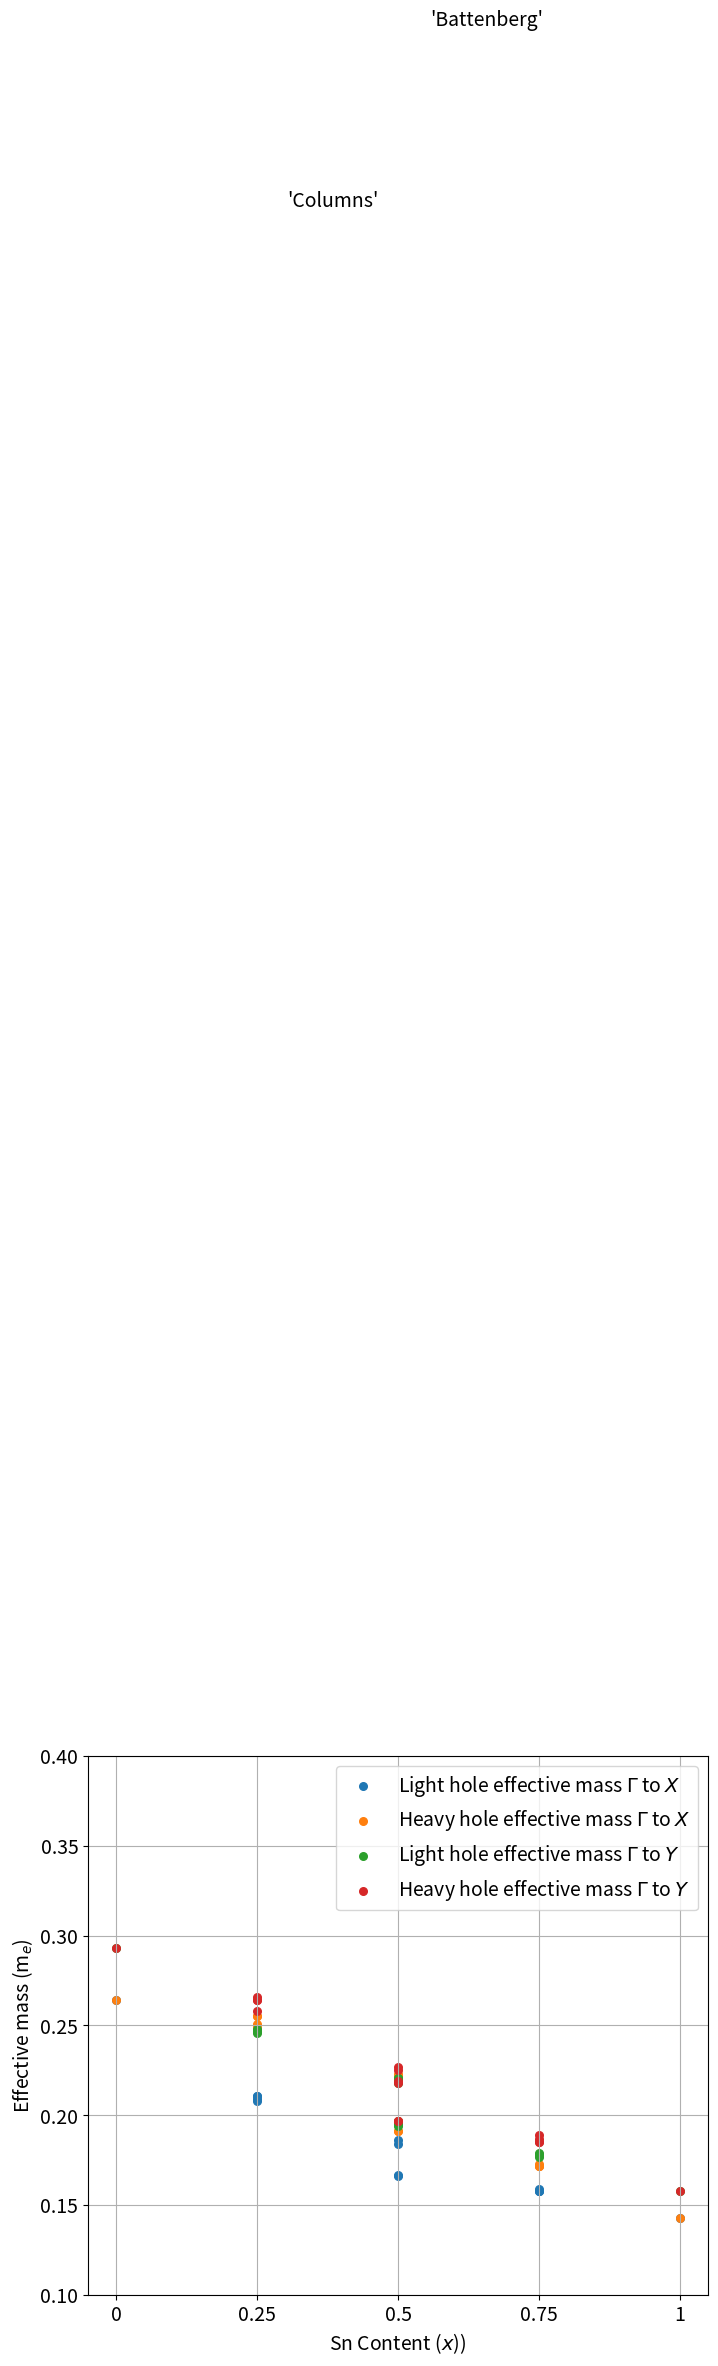
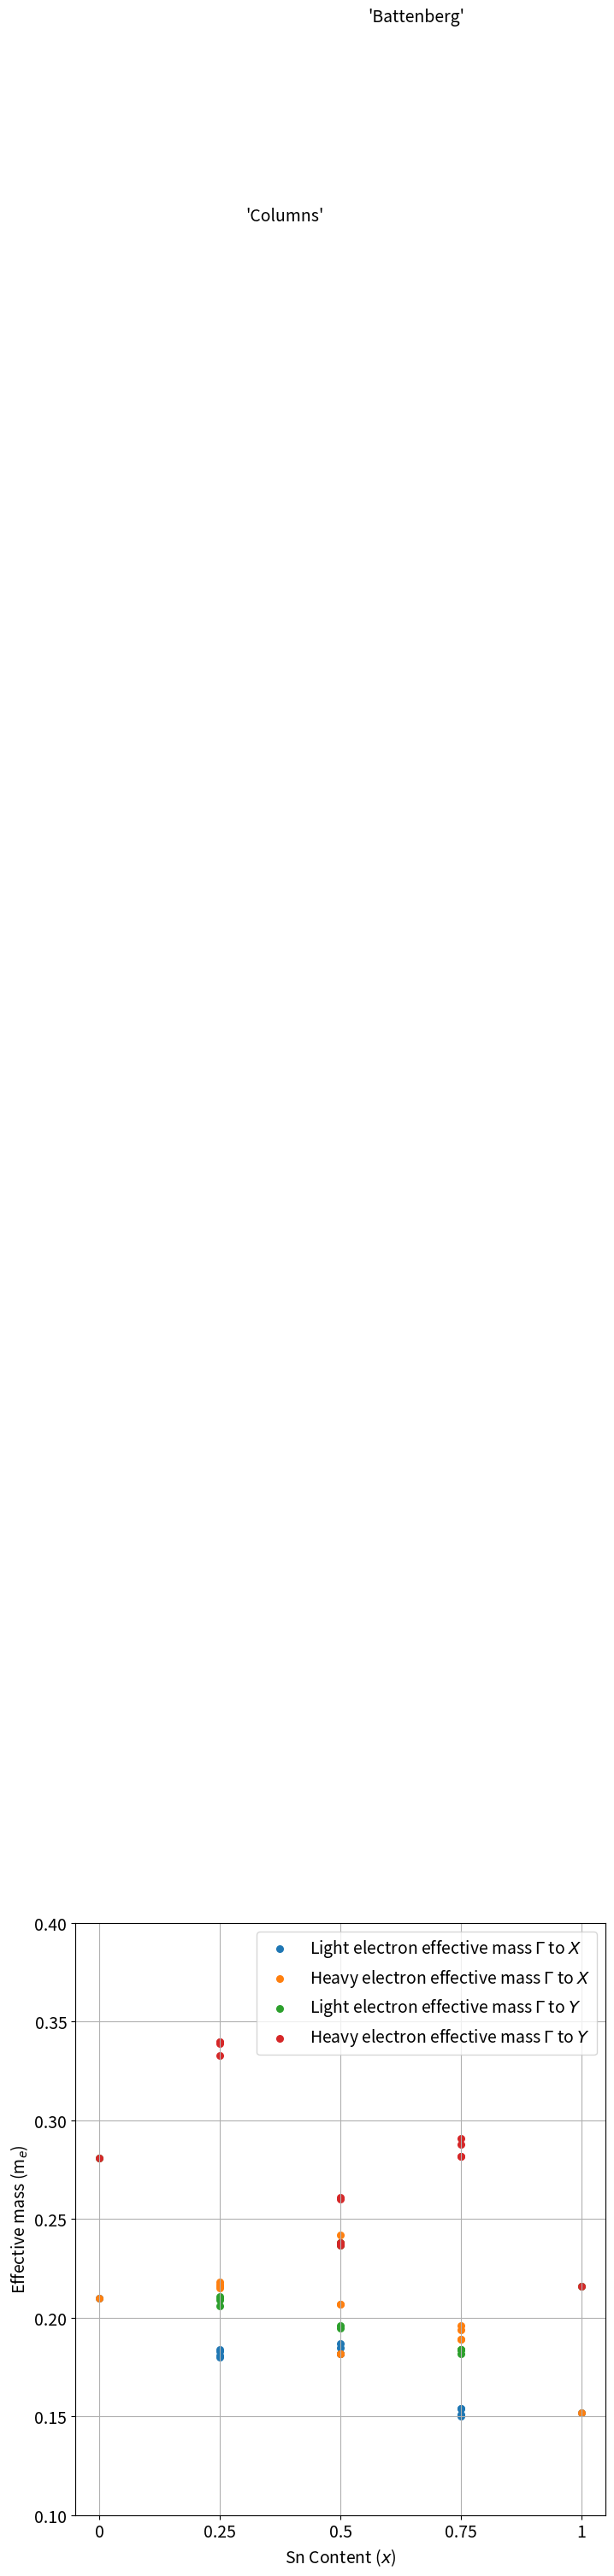
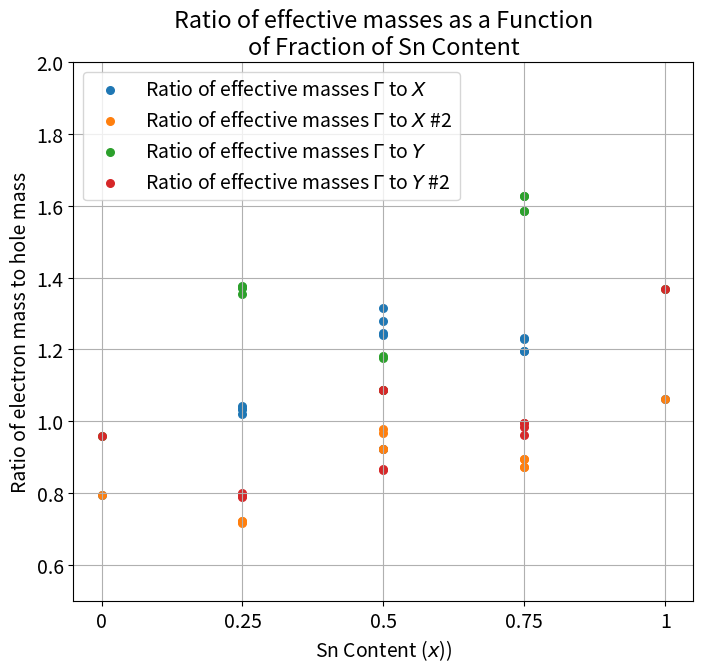

Reproduce these figures in Python, in order.
import matplotlib.pyplot as plt
from scipy.optimize import curve_fit
import numpy as np
import seaborn as sns
from scipy import stats

# Sn Content Fraction
Sn_Content = [0,0.25,0.25,0.25,0.25,0.5,0.5,0.5,0.5,0.5,0.5,0.75,0.75,0.75,0.75,1]

# Results from VASP using 2x2x1 PBE
HGX1 = [0.264, 0.211, 0.209, 0.211, 0.208, 0.186, 0.166, 0.167, 0.184, 0.197, 0.197, 0.158, 0.159, 0.158, 0.158, 0.143]
HGY1 = [0.293, 0.247, 0.248, 0.247, 0.246, 0.194, 0.221, 0.221, 0.195, 0.218, 0.219, 0.179, 0.177, 0.178, 0.178, 0.158]
HGX2 = [0.264, 0.255, 0.255, 0.251, 0.249, 0.223, 0.191, 0.191, 0.222, 0.197, 0.197, 0.172, 0.173, 0.172, 0.172, 0.143]
HGY2 = [0.293, 0.266, 0.264, 0.264, 0.258, 0.197, 0.225, 0.227, 0.197, 0.218, 0.219, 0.187, 0.189, 0.185, 0.185, 0.158]

EGX1 = [0.210, 0.215, 0.216, 0.218, 0.217, 0.238, 0.207, 0.207, 0.242, 0.182, 0.182, 0.194, 0.196, 0.189, 0.189, 0.152]
EGY1 = [0.281, 0.340, 0.340, 0.339, 0.333, 0, 0.260, 0.261, 0, 0.237, 0.238, 0.291, 0.288, 0.282, 0.282, 0.216]
EGX2 = [0.210, 0.184, 0.183, 0.181, 0.180, 0, 0.187, 0.185, 0, 0.182, 0.182, 0.150, 0.151, 0.154, 0.154, 0.152]
EGY2 = [0.281, 0.210, 0.211, 0.209, 0.206, 0, 0.195, 0.196, 0, 0.237, 0.238, 0.184, 0.182, 0.184, 0.184, 0.216]

MRGX1 = np.divide(EGX1,HGX1) 
MRGX2 = np.divide(EGX2,HGX2) 
MRGY1 = np.divide(EGY1,HGY1) 
MRGY2 = np.divide(EGY2,HGY2) 

# Plotting Set Up
plt.figure(figsize=(8,7))
plt.rcParams.update({'font.size': 14})
#plt.title('Effective hole masses as a Function\nof Fraction of Sn Content')
plt.ylabel('Effective mass (m$_e$)')
plt.xlabel('Sn Content ($x$))')
plt.ylim(0.1,0.4)
plt.grid()

#Scatter
plt.scatter(Sn_Content, HGX1, s = 30, label = 'Light hole effective mass $\Gamma$ to $X$')
plt.scatter(Sn_Content, HGX2, s = 30, label = 'Heavy hole effective mass $\Gamma$ to $X$')
plt.scatter(Sn_Content, HGY1, s = 30, label = 'Light hole effective mass $\Gamma$ to $Y$')
plt.scatter(Sn_Content, HGY2, s = 30, label = 'Heavy hole effective mass $\Gamma$ to $Y$')

# Labels 4 dayz
plt.arrow(0.44,1.27,0.06,0.02, width = 0.0000005, head_width = 0.0000000001, fc='k', ec='k')
plt.arrow(0.44,1.27,0.06,0.02, width = 0.0000005, head_width = 0.0000000001, fc='k', ec='k')
plt.arrow(0.44,1.27,0.06,0.015, width = 0.0000005, head_width = 0.0000000001, fc='k', ec='k')
plt.arrow(0.44,1.27,0.06,0.015, width = 0.0000005, head_width = 0.0000000001, fc='k', ec='k')
plt.text(0.304,1.262, "'Columns'")

plt.arrow(0.552,1.363,-0.05,-0.018, width = 0.0000005, head_width = 0.0000000001, fc='k', ec='k')
plt.text(0.557,1.363, "'Battenberg'")



#Labels
plt.xticks([0,0.25,0.5,0.75,1],['0','0.25','0.5','0.75','1'])
plt.legend()

# Save Fig
plt.savefig('PEA_SoC_effective_Hmasses.pdf')

# Plotting Set Up
plt.figure(figsize=(8,9))
#plt.title('Effective electron masses as a Function\nof Fraction of Sn Content')
plt.ylabel('Effective mass (m$_e$)')
plt.xlabel('Sn Content ($x$)')
plt.ylim(0.1,0.4)
plt.grid()

#Scatter
plt.scatter(Sn_Content, EGX2, s = 30, label = 'Light electron effective mass $\Gamma$ to $X$')
plt.scatter(Sn_Content, EGX1, s = 30, label = 'Heavy electron effective mass $\Gamma$ to $X$')
plt.scatter(Sn_Content, EGY2, s = 30, label = 'Light electron effective mass $\Gamma$ to $Y$')
plt.scatter(Sn_Content, EGY1, s = 30, label = 'Heavy electron effective mass $\Gamma$ to $Y$')

# Labels 4 dayz
plt.arrow(0.44,1.27,0.06,0.02, width = 0.0000005, head_width = 0.0000000001, fc='k', ec='k')
plt.arrow(0.44,1.27,0.06,0.02, width = 0.0000005, head_width = 0.0000000001, fc='k', ec='k')
plt.arrow(0.44,1.27,0.06,0.015, width = 0.0000005, head_width = 0.0000000001, fc='k', ec='k')
plt.arrow(0.44,1.27,0.06,0.015, width = 0.0000005, head_width = 0.0000000001, fc='k', ec='k')
plt.text(0.304,1.262, "'Columns'")

plt.arrow(0.552,1.363,-0.05,-0.018, width = 0.0000005, head_width = 0.0000000001, fc='k', ec='k')
plt.text(0.557,1.363, "'Battenberg'")



#Labels
plt.xticks([0,0.25,0.5,0.75,1],['0','0.25','0.5','0.75','1'])
plt.legend()

# Save Fig
plt.savefig('PEA_SoC_effective_Emasses.pdf')

# Plotting Set Up
plt.figure(figsize=(8,7))
plt.title('Ratio of effective masses as a Function\nof Fraction of Sn Content')
plt.ylabel('Ratio of electron mass to hole mass')
plt.xlabel('Sn Content ($x$))')
plt.ylim(0.5, 2)
plt.grid()

#Scatter
plt.scatter(Sn_Content, MRGX1, s = 30, label = 'Ratio of effective masses $\Gamma$ to $X$  ')
plt.scatter(Sn_Content, MRGX2, s = 30, label = 'Ratio of effective masses $\Gamma$ to $X$ #2')
plt.scatter(Sn_Content, MRGY1, s = 30, label = 'Ratio of effective masses $\Gamma$ to $Y$  ')
plt.scatter(Sn_Content, MRGY2, s = 30, label = 'Ratio of effective masses $\Gamma$ to $Y$ #2')

#Labels
plt.xticks([0,0.25,0.5,0.75,1],['0','0.25','0.5','0.75','1'])
plt.legend()

# Save Fig
plt.savefig('PEA_SoC_effective_mass_Ratio.pdf')
